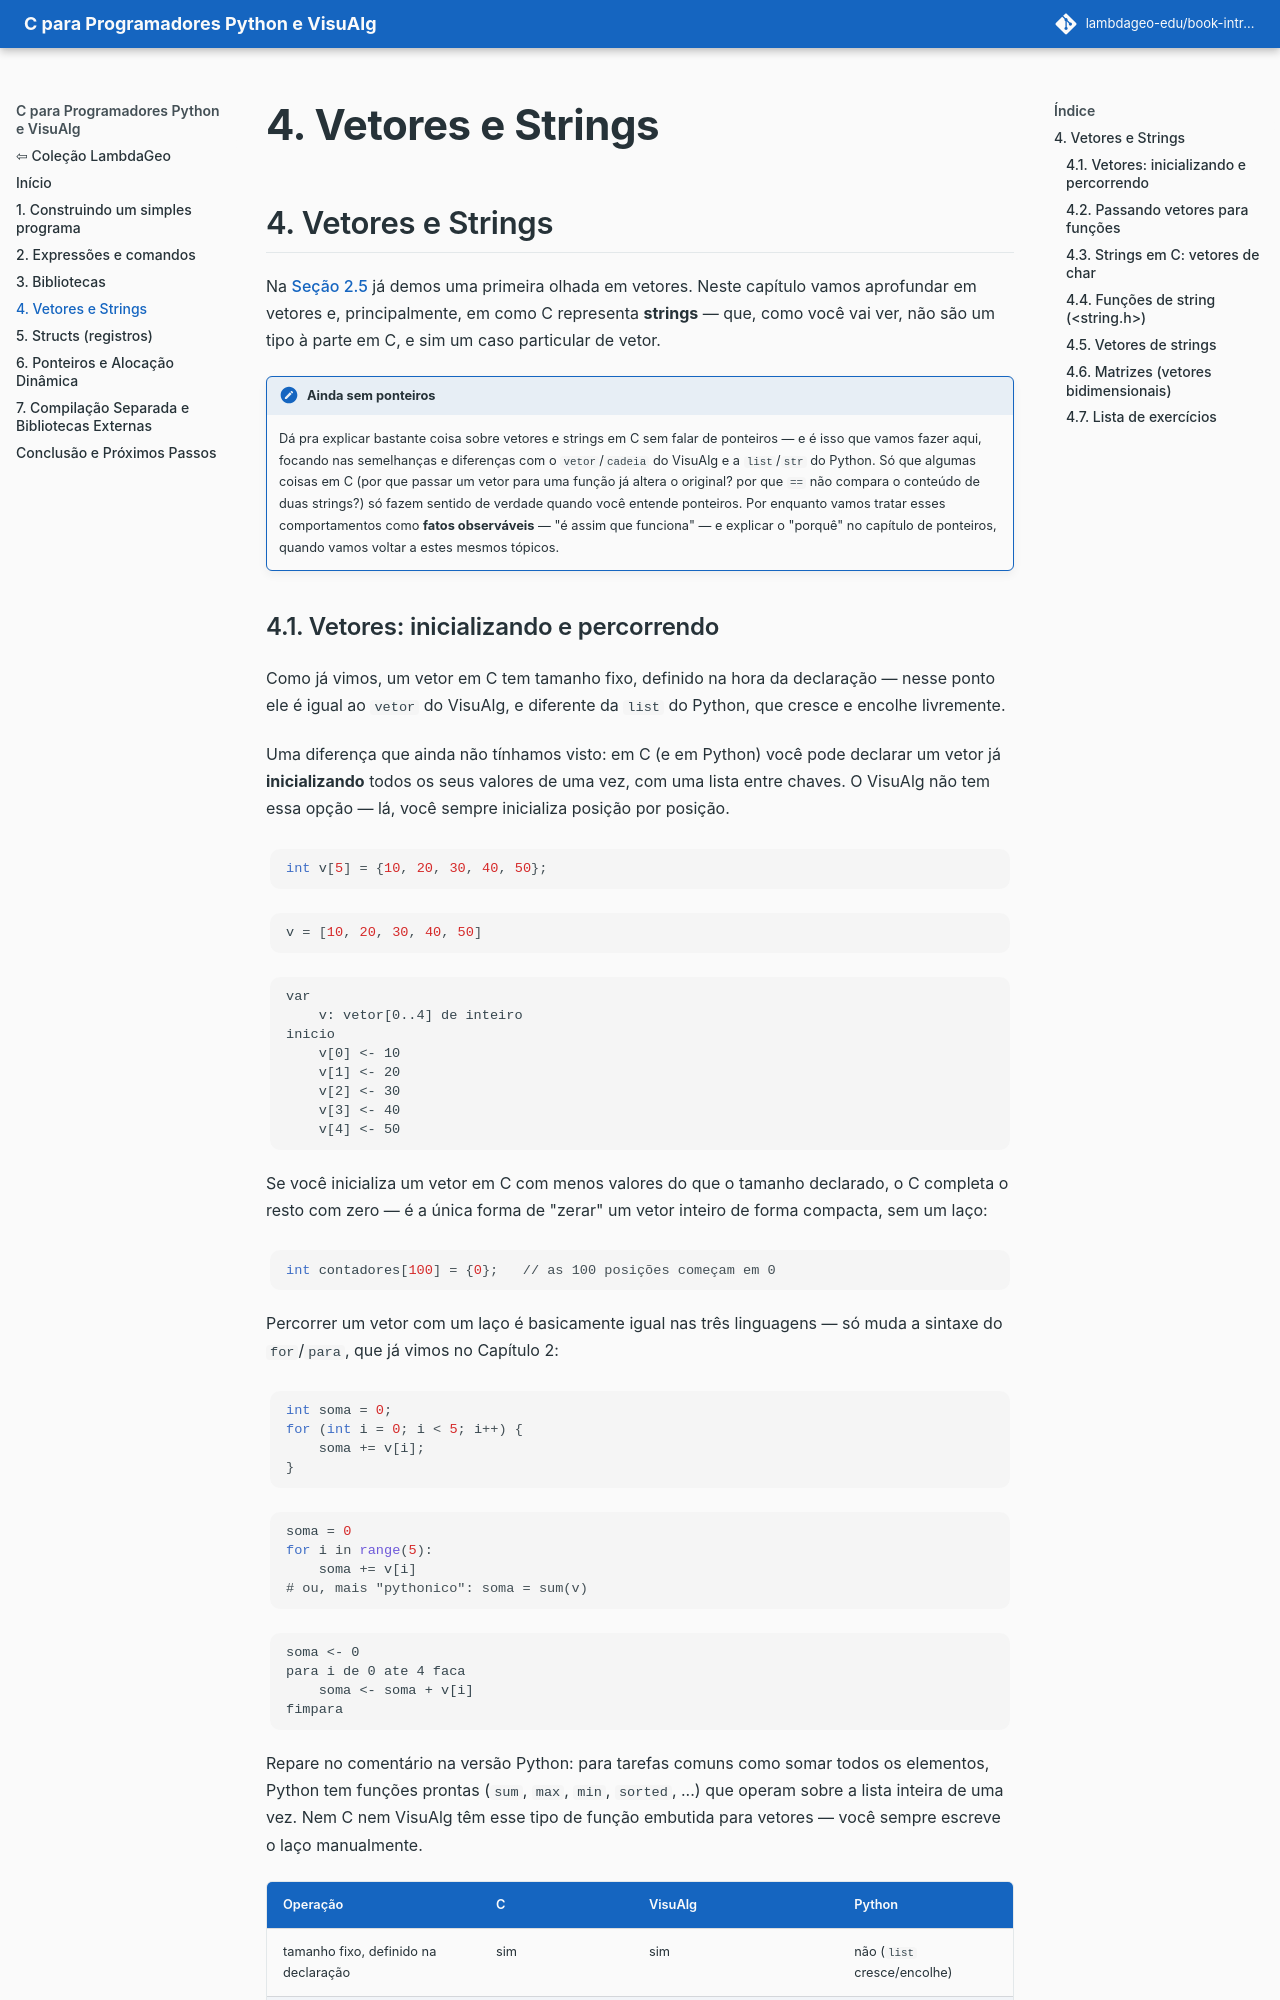

repository: lambdageo-edu/book-introducao-a-programacao-c · page: cap04/index.html · generator: mkdocs

## 4. Vetores e Strings

Na [Seção 2.5](cap02.md#25-arrays) já demos uma primeira olhada em vetores. Neste capítulo vamos aprofundar em vetores e, principalmente, em como C representa **strings** — que, como você vai ver, não são um tipo à parte em C, e sim um caso particular de vetor.

!!! note "Ainda sem ponteiros"
    Dá pra explicar bastante coisa sobre vetores e strings em C sem falar de ponteiros — e é isso que vamos fazer aqui, focando nas semelhanças e diferenças com o `vetor`/`cadeia` do VisuAlg e a `list`/`str` do Python. Só que algumas coisas em C (por que passar um vetor para uma função já altera o original? por que `==` não compara o conteúdo de duas strings?) só fazem sentido de verdade quando você entende ponteiros. Por enquanto vamos tratar esses comportamentos como **fatos observáveis** — "é assim que funciona" — e explicar o "porquê" no capítulo de ponteiros, quando vamos voltar a estes mesmos tópicos.
